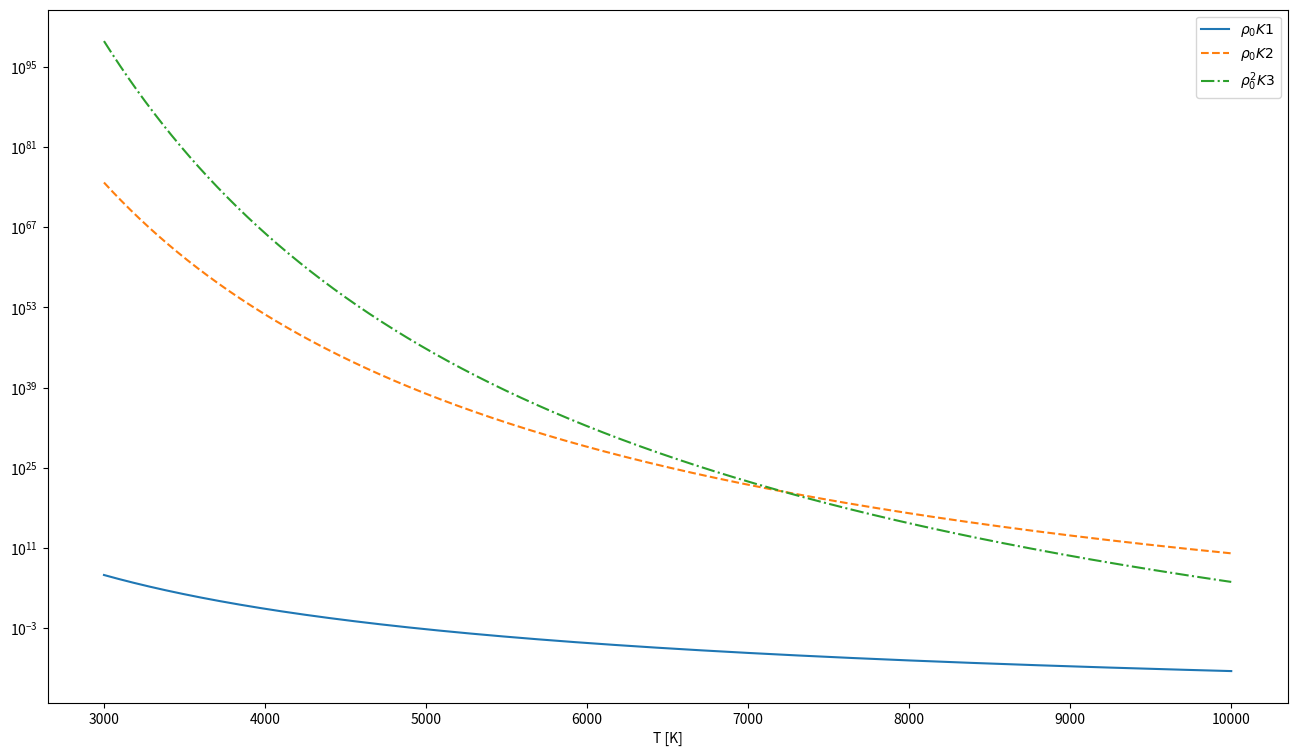
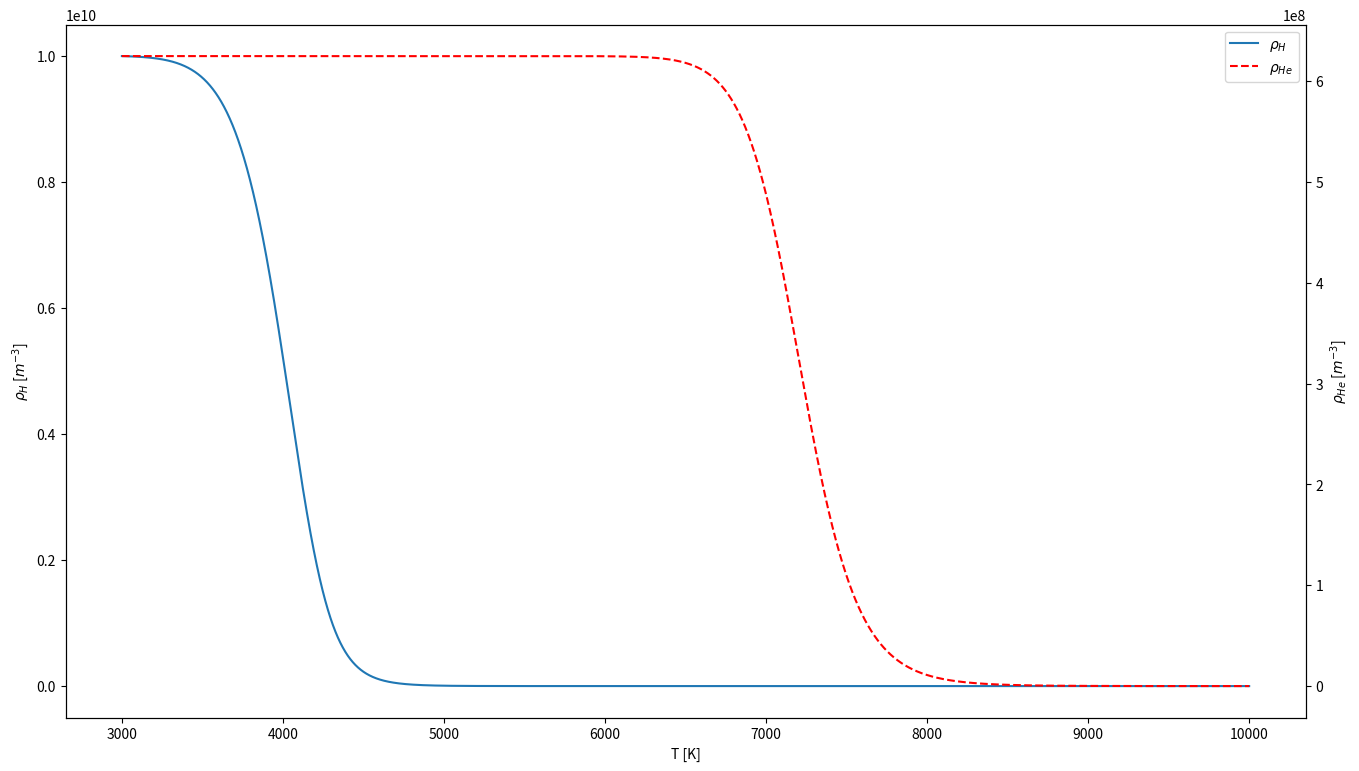
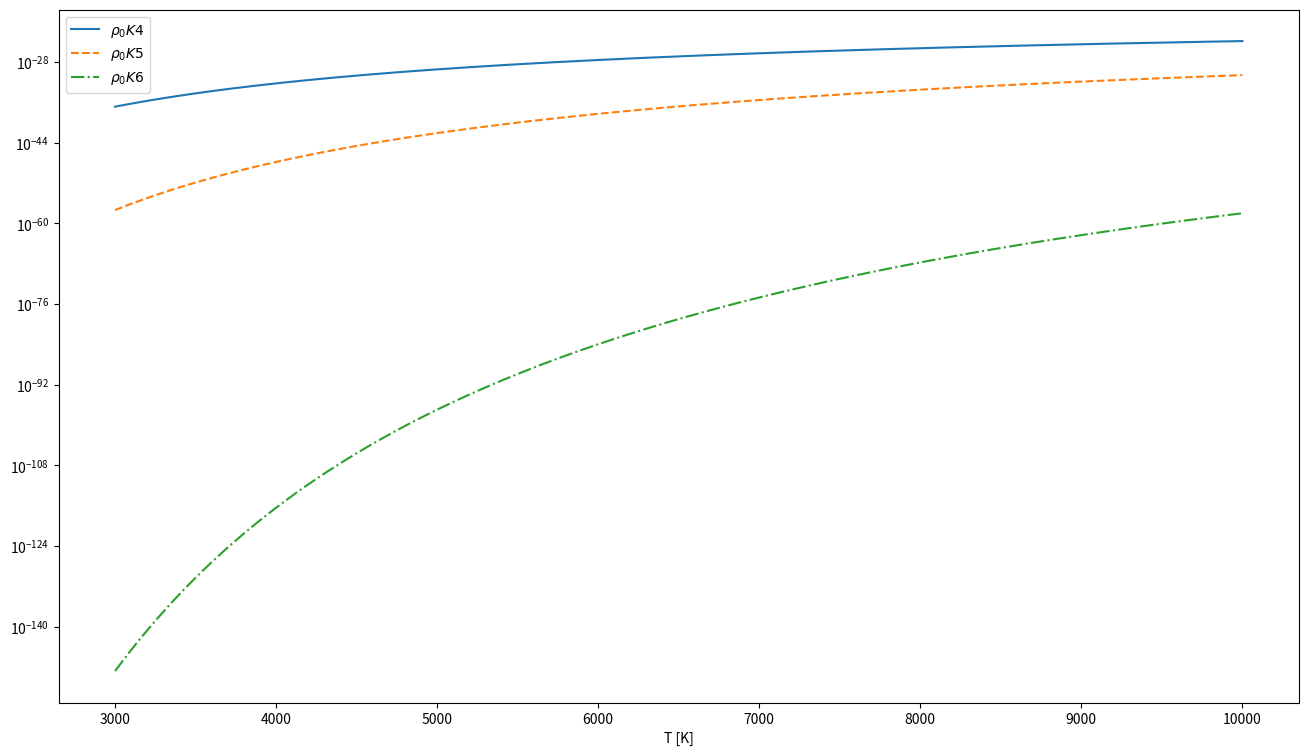
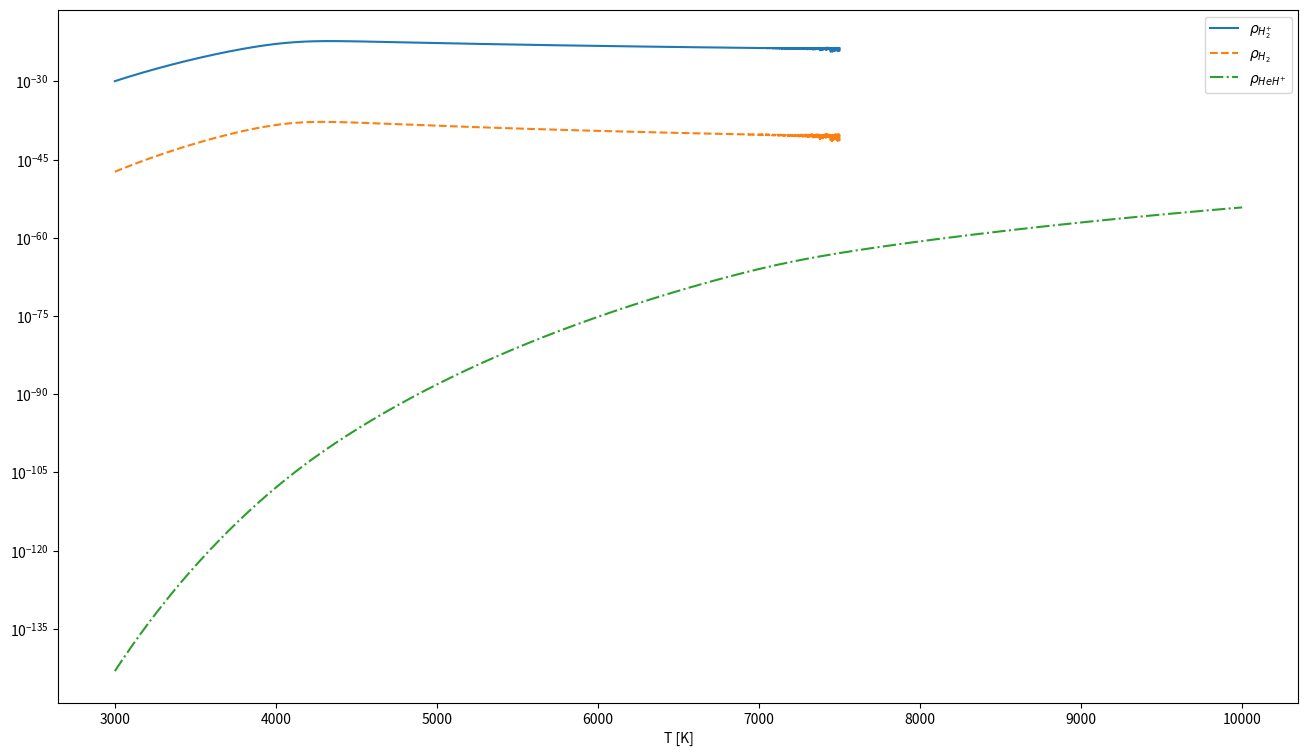

The matplotlib source for these figures, in order:

import numpy as np
import matplotlib.pyplot as plt


class problem_27:
    def __init__(self):

        # convert to m^-3
        self.rho0 = 1.e10

        # mass of proton in kg
        self.m_p = 1.67262192e-27

        # mass of electron in kg
        self.m_e = 9.1093837e-31

        # boltzmann constant in si
        self.kb = 1.380649e-23
        # self.kbeV = 8.6173e-5
        # Temperature range
        self.T = np.linspace(3000.0, 10000.0, 10000)

        self.kbT = self.kb*self.T

        # planck constant in si
        self.h = 6.62607e-34
        # self.h = 4.1357e-15

        # eV to Joule conversion
        self.eV2J = 1.60218e-19

    def K1(self):

        eps = -13.606 * self.eV2J
        lam = (self.h**2 / (2.0*np.pi*self.kbT))**(3./2.)
        mass_factor = ((self.m_p+self.m_e)/(self.m_p*self.m_e))**(3./2.)
        K1 = np.exp(-eps/self.kbT) * lam * mass_factor
        return K1

    def K2(self):
        
        eps = -54.417 * self.eV2J
        lam = (self.h**2 / (2.0*np.pi*self.kbT))**(3./2.)
        mass_factor = (1.0/self.m_e)**(3./2.)
        K2 = np.exp(-eps/self.kbT) * lam * mass_factor
        return K2

    def K3(self):
        
        eps = -1.0 * (24.587 + 54.417) * self.eV2J
        lam = (self.h**2 / (2.0*np.pi*self.kbT))**3
        mass_factor = (1.0/self.m_e**2)**(3./2.)
        K3 = np.exp(-eps/self.kbT) * lam * mass_factor
        return K3

    def rho_H(self):

        K1 = self.K1()
        rho_H = self.rho0 + 0.5*(1.0 - np.sqrt(4.0*K1*self.rho0 + 1.0))/K1
        rho_H[rho_H < 0.0] = 0.0
        return rho_H

    def rho_He(self):

        K1 = self.K1()
        K2 = self.K2()
        K3 = self.K3()
        fac = 1.0 - np.sqrt(4.0*self.rho0*K1 + 1.0)
        rho_He = self.rho0/16.0 * (fac / (fac - 2.0*K1*K2/K3))
        return rho_He

    def K4(self):
        eps = -13.606*self.eV2J
        w0 = 2321.0/0.695
        De = -2.788*self.eV2J
        r = 1.06e-10
    
        vib_fac = 1.0/(np.exp(w0/2.0/self.T) - np.exp(-w0/2.0/self.T))
        elec_fac = np.exp(-(De-eps)/self.kbT)

        K4 = 16.0*self.h*r*r*np.sqrt(np.pi/(self.m_p*self.kbT)) * vib_fac * elec_fac
        return K4

    def K5(self):
        eps = -2.0*13.606*self.eV2J
        w0 = 4401.0/0.695
        De = -4.747*self.eV2J
        r = 0.75e-10
    
        vib_fac = 1.0/(np.exp(w0/2.0/self.T) - np.exp(-w0/2.0/self.T))
        elec_fac = np.exp(-(De-eps)/self.kbT)

        K5 = 8.0*self.h*r*r*np.sqrt(np.pi/(self.m_p*self.kbT)) * vib_fac * elec_fac
        return K5

    def K6(self):
        eps = -(24.587+54.417)*self.eV2J
        w0 = 3161.0/0.695
        De = -2.04*self.eV2J
        r = 0.77e-10
    
        vib_fac = 1.0/(np.exp(w0/2.0/self.T) - np.exp(-w0/2.0/self.T))
        elec_fac = np.exp(-(De-eps)/self.kbT)

        K6 = 4.0*self.h*r*r*np.sqrt(5.0*np.pi/(2.0*self.m_p*self.kbT)) * vib_fac * elec_fac
        return K6
    
    def rho_H2p(self):

        K4 = self.K4()
        rho_H = self.rho_H()
        rho_H2p = K4*(self.rho0 - rho_H)*rho_H
        # rho_H2p = np.log10(K4) + np.log10(self.rho0 - rho_H) + np.log10(rho_H)
        return rho_H2p

    def rho_H2(self):

        K5 = self.K5()
        rho_H = self.rho_H()
        rho_H2 = K5 * rho_H * rho_H
        # rho_H2 = np.log10(K5) + np.log10(rho_H) + np.log10(rho_H)
        return rho_H2

    def rho_HeHp(self):

        K6 = self.K6()
        rho_He = self.rho_He()
        rho_H = self.rho_H()
        rho_HeHp = K6*rho_He*(self.rho0 - rho_H)
        # rho_HeHp = np.log10(K6) + np.log10(rho_He) + np.log10(self.rho0 - rho_H)
        return rho_HeHp

    def plot(self, plot_type):

        fig = plt.figure(figsize=(16,9))
        ax = fig.add_subplot(111)

        if plot_type=="a":
            rhoK1 = self.rho0 * self.K1()
            rhoK2 = self.rho0 * self.K2()
            rho2K3 = self.rho0**2 * self.K3()
            ax.plot(self.T, rhoK1, "-", label=r"$\rho_0 K1$")
            ax.plot(self.T, rhoK2, "--", label=r"$\rho_0 K2$")
            ax.plot(self.T, rho2K3, "-.", label=r"$\rho_0^2 K3$")
            ax.set_yscale("log")
            ax.legend()

        elif plot_type=="b":
            rho_H = self.rho_H()
            rho_He = self.rho_He()
            ax.plot(self.T, rho_H, linestyle="solid", label=r"$\rho_H$")
            ax_twin = ax.twinx()
            ax_twin.plot(self.T, rho_He, "r", linestyle="dashed", label=r"$\rho_{He}$")
            ax.set_ylabel(r"$\rho_H$ [$m^{-3}$]")
            ax_twin.set_ylabel(r"$\rho_{He}$ [$m^{-3}$]")
            ax.set_yscale("linear")
            ax_twin.set_yscale("linear")
            h1, l1 = ax.get_legend_handles_labels()
            h2, l2 = ax_twin.get_legend_handles_labels()
            ax.legend(h1+h2, l1+l2)

        elif plot_type=="c":
            rhoK4 = self.rho0 * self.K4()
            rhoK5 = self.rho0 * self.K5()
            rhoK6 = self.rho0 * self.K6()
            ax.plot(self.T, rhoK4, "-", label=r"$\rho_0 K4$")
            ax.plot(self.T, rhoK5, "--", label=r"$\rho_0 K5$")
            ax.plot(self.T, rhoK6, "-.", label=r"$\rho_0 K6$")
            # ax.invert_xaxis()
            ax.set_yscale("log")
            ax.legend()

        elif plot_type=="d":
            rho_H2p = self.rho_H2p()
            rho_H2 = self.rho_H2()
            rho_HeHp = self.rho_HeHp()
            ax.plot(self.T[self.T < 7500], rho_H2p[self.T < 7500],
                    "-", label=r"$\rho_{H_2^{+}}$")
            ax.plot(self.T[self.T < 7500], rho_H2[self.T < 7500],
                    "--", label=r"$\rho_{H_2}$")
            ax.plot(self.T, rho_HeHp, "-.", label=r"$\rho_{HeH^{+}}$")
            # ax.invert_xaxis()
            ax.set_yscale("log")
            ax.legend()

        ax.set_xlabel("T [K]")
        plt.show()

        return fig

problem27 = problem_27()
problem27.plot("a")
problem27.plot("b")
problem27.plot("c")
problem27.plot("d")
